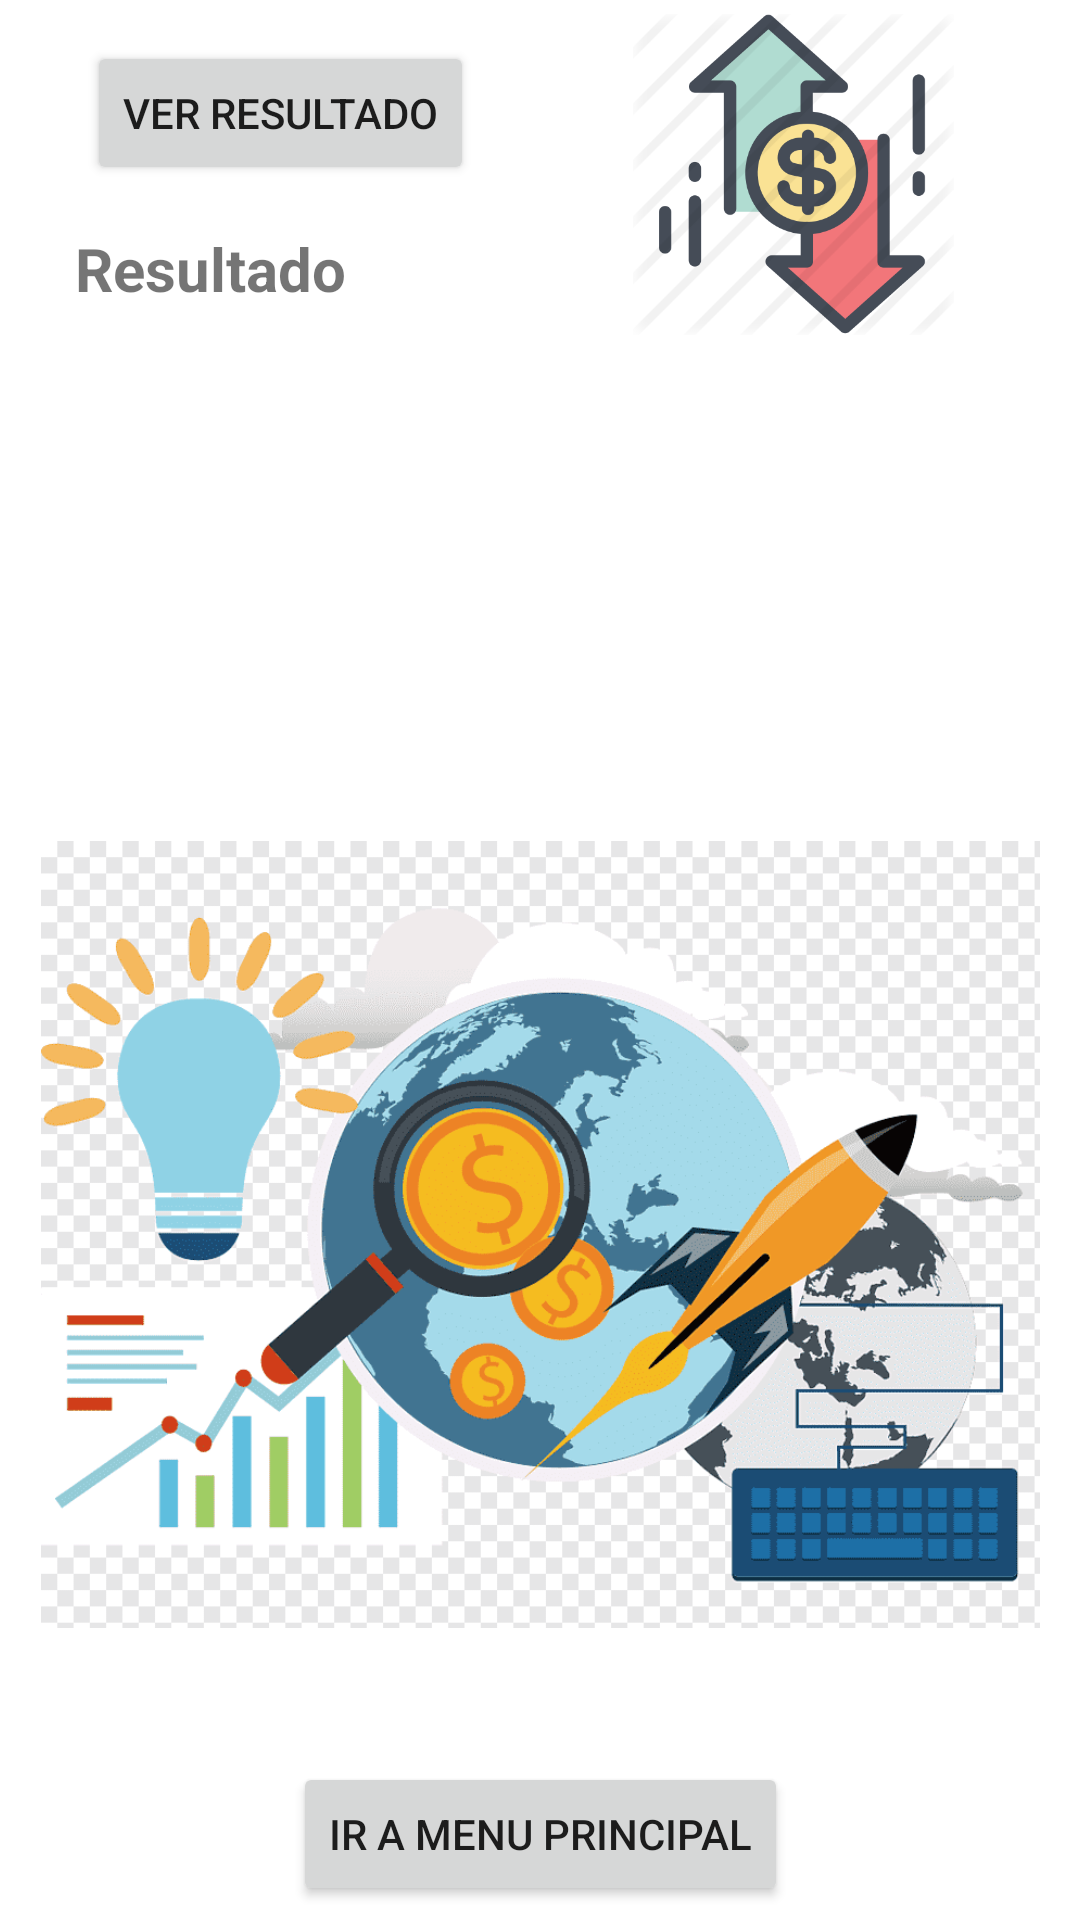

This screen was rendered from an Android layout file. Write that file and the resources it references.
<!-- AndroidManifest.xml: application theme Theme.Finapp2 -->
<!-- res/layout/activity_finance_profile_result.xml -->
<?xml version="1.0" encoding="utf-8"?>
<androidx.constraintlayout.widget.ConstraintLayout xmlns:android="http://schemas.android.com/apk/res/android"
    xmlns:app="http://schemas.android.com/apk/res-auto"
    xmlns:tools="http://schemas.android.com/tools"
    android:layout_width="match_parent"
    android:layout_height="match_parent"
    tools:context=".FinanceProfileResult">

    <TextView
        android:id="@+id/textView10"
        android:layout_width="174dp"
        android:layout_height="37dp"
        android:layout_marginTop="76dp"
        android:text="Resultado"
        android:textSize="20sp"
        android:textStyle="bold"
        app:layout_constraintEnd_toEndOf="parent"
        app:layout_constraintHorizontal_bias="0.135"
        app:layout_constraintStart_toStartOf="parent"
        app:layout_constraintTop_toTopOf="parent"
        app:layout_constraintVertical_bias="0.0" />

    <ImageView
        android:id="@+id/imageView6"
        android:layout_width="108dp"
        android:layout_height="107dp"
        app:layout_constraintBottom_toBottomOf="parent"
        app:layout_constraintEnd_toEndOf="parent"
        app:layout_constraintHorizontal_bias="0.834"
        app:layout_constraintStart_toStartOf="parent"
        app:layout_constraintTop_toTopOf="parent"
        app:layout_constraintVertical_bias="0.009"
        app:srcCompat="@drawable/_680067" />

    <ImageView
        android:id="@+id/imageView7"
        android:layout_width="333dp"
        android:layout_height="337dp"
        android:layout_marginBottom="60dp"
        app:layout_constraintBottom_toBottomOf="parent"
        app:layout_constraintEnd_toEndOf="parent"
        app:layout_constraintStart_toStartOf="parent"
        app:srcCompat="@drawable/png_transparent_flat_design_finance_global_transaction_flat_element_personal_finance_investment_apartment" />

    <TextView
        android:id="@+id/txtTitle"
        android:layout_width="326dp"
        android:layout_height="52dp"
        android:layout_marginTop="140dp"
        app:layout_constraintBottom_toTopOf="@+id/txtProfile"
        app:layout_constraintEnd_toEndOf="parent"
        app:layout_constraintHorizontal_bias="0.517"
        app:layout_constraintStart_toStartOf="parent"
        app:layout_constraintTop_toTopOf="parent"
        app:layout_constraintVertical_bias="1.0" />

    <TextView
        android:id="@+id/txtProfile"
        android:layout_width="334dp"
        android:layout_height="125dp"
        android:layout_marginBottom="24dp"
        app:layout_constraintBottom_toTopOf="@+id/imageView7"
        app:layout_constraintEnd_toEndOf="parent"
        app:layout_constraintHorizontal_bias="0.532"
        app:layout_constraintStart_toStartOf="parent" />

    <Button
        android:id="@+id/button"
        android:layout_width="wrap_content"
        android:layout_height="wrap_content"
        android:onClick="financeResult"
        android:text="VER RESULTADO"
        app:layout_constraintBottom_toBottomOf="parent"
        app:layout_constraintEnd_toEndOf="parent"
        app:layout_constraintHorizontal_bias="0.125"
        app:layout_constraintStart_toStartOf="parent"
        app:layout_constraintTop_toTopOf="parent"
        app:layout_constraintVertical_bias="0.023" />

    <Button
        android:id="@+id/button3"
        android:layout_width="wrap_content"
        android:layout_height="wrap_content"
        android:onClick="gohome"
        android:text="Ir a menu principal"
        app:layout_constraintBottom_toBottomOf="parent"
        app:layout_constraintEnd_toEndOf="parent"
        app:layout_constraintStart_toStartOf="parent"
        app:layout_constraintTop_toTopOf="parent"
        app:layout_constraintVertical_bias="0.992" />
</androidx.constraintlayout.widget.ConstraintLayout>
<!-- resources referenced by this layout -->
<resources>
  <!-- drawable _680067: png bitmap (drawable, 46942 bytes) -->
  <!-- drawable png_transparent_flat_design_finance_global_transaction_flat_element_personal_finance_investment_apartment: png bitmap (drawable, 39159 bytes) -->
  <style name="Theme.Finapp2" parent="Theme.MaterialComponents.DayNight.DarkActionBar">
          
          <item name="colorPrimary">@color/purple_500</item>
          <item name="colorPrimaryVariant">@color/purple_700</item>
          <item name="colorOnPrimary">@color/white</item>
          
          <item name="colorSecondary">@color/teal_200</item>
          <item name="colorSecondaryVariant">@color/teal_700</item>
          <item name="colorOnSecondary">@color/black</item>
      </style>
  <!-- not gathered from this repository: default colours our renderer supplied (Android Studio template values) -->
  <color name="purple_500">#FF6200EE</color>
  <color name="purple_700">#FF3700B3</color>
  <color name="teal_200">#FF03DAC5</color>
  <color name="teal_700">#FF018786</color>
  <color name="black">#FF000000</color>
  <color name="white">#FFFFFFFF</color>
</resources>
